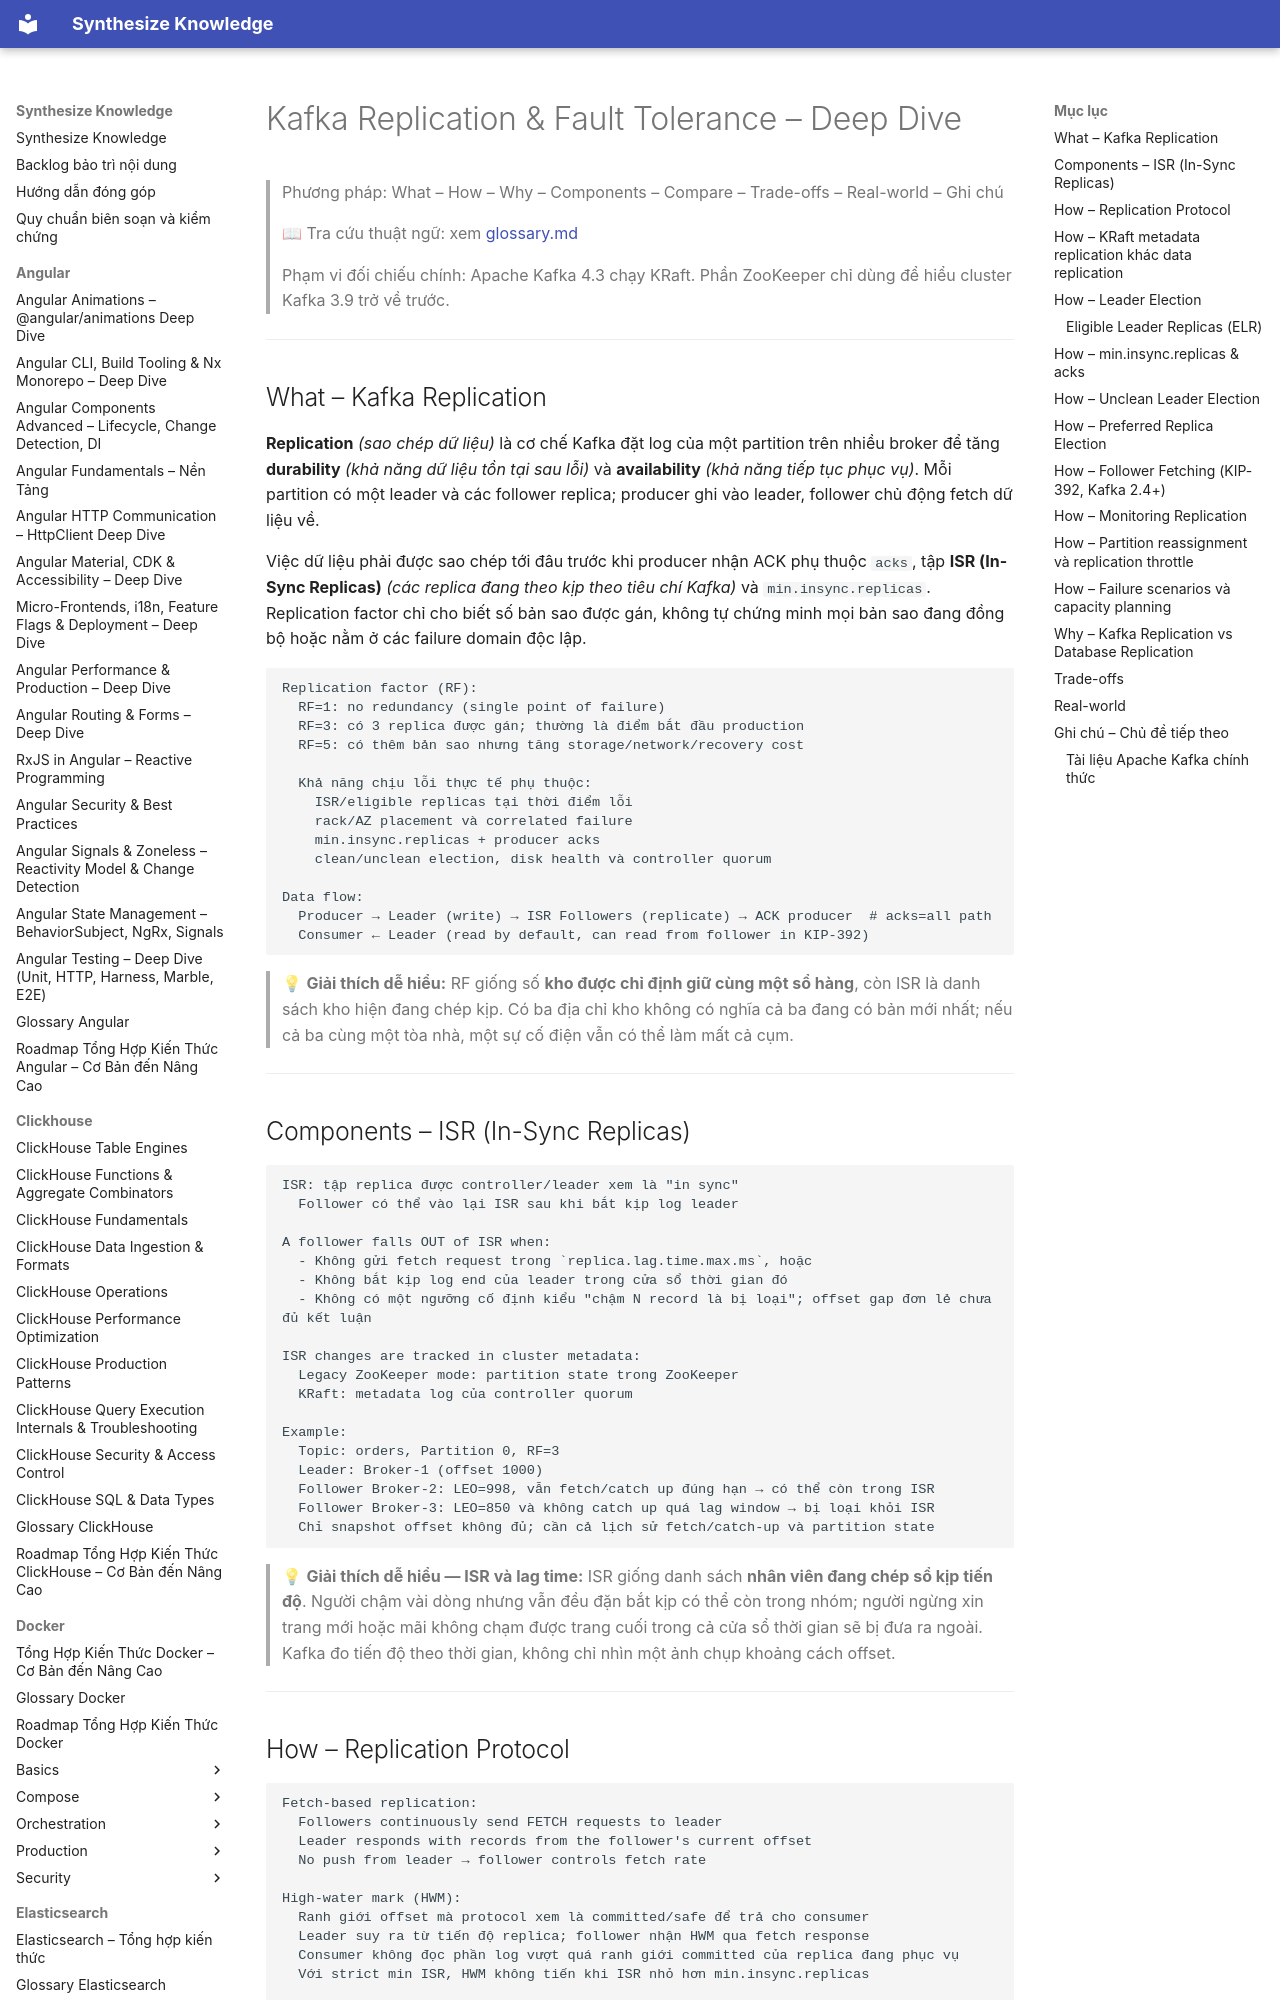

repository: hieutran2811/synthesize_knowledge · page: kafka/internals/replication/index.html · generator: mkdocs

---
title: "Kafka Replication & Fault Tolerance – Deep Dive"
topic: kafka
level: mixed
review_status: needs_review
content_updated: 2026-07-27
last_verified: null
version_scope: "unspecified"
source_count: 5
---
# Kafka Replication & Fault Tolerance – Deep Dive

> Phương pháp: What – How – Why – Components – Compare – Trade-offs – Real-world – Ghi chú
>
> 📖 Tra cứu thuật ngữ: xem [glossary.md](../glossary.md)
>
> Phạm vi đối chiếu chính: Apache Kafka 4.3 chạy KRaft. Phần ZooKeeper chỉ dùng để hiểu cluster Kafka 3.9 trở về trước.

---

## What – Kafka Replication

**Replication** *(sao chép dữ liệu)* là cơ chế Kafka đặt log của một partition trên nhiều broker để tăng **durability** *(khả năng dữ liệu tồn tại sau lỗi)* và **availability** *(khả năng tiếp tục phục vụ)*. Mỗi partition có một leader và các follower replica; producer ghi vào leader, follower chủ động fetch dữ liệu về.

Việc dữ liệu phải được sao chép tới đâu trước khi producer nhận ACK phụ thuộc `acks`, tập **ISR (In-Sync Replicas)** *(các replica đang theo kịp theo tiêu chí Kafka)* và `min.insync.replicas`. Replication factor chỉ cho biết số bản sao được gán, không tự chứng minh mọi bản sao đang đồng bộ hoặc nằm ở các failure domain độc lập.

```
Replication factor (RF):
  RF=1: no redundancy (single point of failure)
  RF=3: có 3 replica được gán; thường là điểm bắt đầu production
  RF=5: có thêm bản sao nhưng tăng storage/network/recovery cost

  Khả năng chịu lỗi thực tế phụ thuộc:
    ISR/eligible replicas tại thời điểm lỗi
    rack/AZ placement và correlated failure
    min.insync.replicas + producer acks
    clean/unclean election, disk health và controller quorum

Data flow:
  Producer → Leader (write) → ISR Followers (replicate) → ACK producer  # acks=all path
  Consumer ← Leader (read by default, can read from follower in KIP-392)
```

> 💡 **Giải thích dễ hiểu:**
> RF giống số **kho được chỉ định giữ cùng một sổ hàng**, còn ISR là danh sách kho hiện đang chép kịp. Có ba địa chỉ kho không có nghĩa cả ba đang có bản mới nhất; nếu cả ba cùng một tòa nhà, một sự cố điện vẫn có thể làm mất cả cụm.

---

## Components – ISR (In-Sync Replicas)

```
ISR: tập replica được controller/leader xem là "in sync"
  Follower có thể vào lại ISR sau khi bắt kịp log leader

A follower falls OUT of ISR when:
  - Không gửi fetch request trong `replica.lag.time.max.ms`, hoặc
  - Không bắt kịp log end của leader trong cửa sổ thời gian đó
  - Không có một ngưỡng cố định kiểu "chậm N record là bị loại"; offset gap đơn lẻ chưa đủ kết luận

ISR changes are tracked in cluster metadata:
  Legacy ZooKeeper mode: partition state trong ZooKeeper
  KRaft: metadata log của controller quorum

Example:
  Topic: orders, Partition 0, RF=3
  Leader: Broker-1 (offset 1000)
  Follower Broker-2: LEO=998, vẫn fetch/catch up đúng hạn → có thể còn trong ISR
  Follower Broker-3: LEO=850 và không catch up quá lag window → bị loại khỏi ISR
  Chỉ snapshot offset không đủ; cần cả lịch sử fetch/catch-up và partition state
```

> 💡 **Giải thích dễ hiểu — ISR và lag time:**
> ISR giống danh sách **nhân viên đang chép sổ kịp tiến độ**. Người chậm vài dòng nhưng vẫn đều đặn bắt kịp có thể còn trong nhóm; người ngừng xin trang mới hoặc mãi không chạm được trang cuối trong cả cửa sổ thời gian sẽ bị đưa ra ngoài. Kafka đo tiến độ theo thời gian, không chỉ nhìn một ảnh chụp khoảng cách offset.

---
